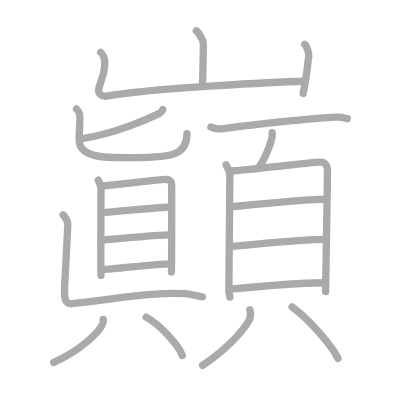
t = 0.00 s
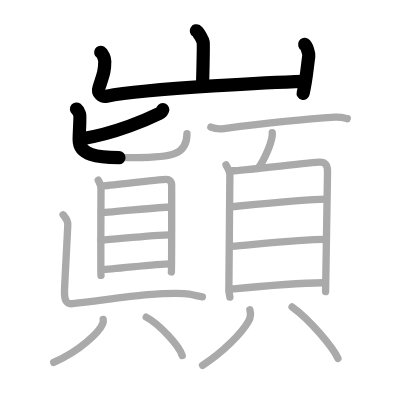
t = 4.50 s
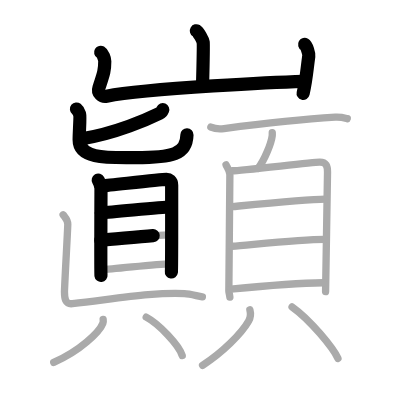
t = 8.75 s
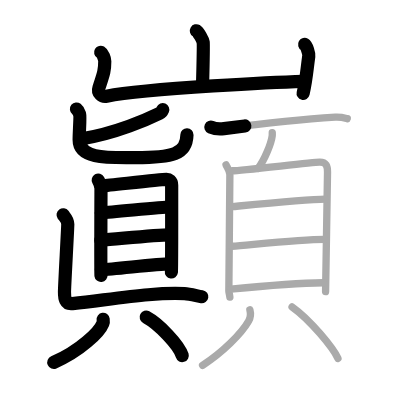
t = 13.25 s
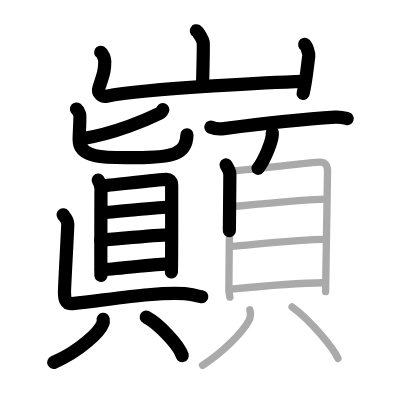
t = 15.50 s
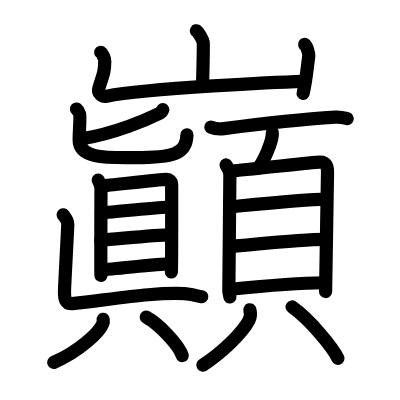
t = 22.00 s

The animated SVG that drew these frames (rendered in a browser with its animation timeline set to each time). Animation: 22 SMIL elements (animate=22); one cycle of 22.00 s.

<?xml version="1.0" standalone="no"?>
<!DOCTYPE svg PUBLIC "-//W3C//DTD SVG 1.1//EN"   "http://www.w3.org/Graphics/SVG/1.1/DTD/svg11.dtd">
<svg width="400px" height="400px"  version="1.1" xmlns="http://www.w3.org/2000/svg">
  <defs>
    <marker id="Triangle" viewBox="0 0 10 10" refX="0" refY="5" markerUnits="strokeWidth" markerWidth="3" style="stroke-opacity:0%;fill:#aaaaaa;" markerHeight="2" orient="auto">
      <path d="M 0 0 L 10 5 L 0 10 z" />
    </marker>
    
    <marker id="Arrow" viewBox="0 0 10 10" refX="5" refY="5" markerUnits="strokeWidth" markerWidth="1.8" style="stroke-opacity:0%;fill:#770000;" markerHeight="2" orient="auto">
      <path d="M 0 4 L 6 4 L 4 1 L 10 5 L 4 9 L 6 6 L 0 6 z" />
        <circle cx="5" cy="5" r="5" />
      </marker>
    
    <marker id="TriangleRed" viewBox="0 0 10 10" refX="0" refY="5" markerUnits="strokeWidth" markerWidth="3" style="stroke-opacity:0%;fill:#CC0000;" markerHeight="2" orient="auto">
      <path d="M 0 0 L 10 5 L 0 10 z" />
    </marker>
    
    <marker id="ArrowRed" viewBox="0 0 10 10" refX="5" refY="5" markerUnits="strokeWidth" markerWidth="1.8" style="stroke-opacity:0%;fill:#CC0000;" markerHeight="2" orient="auto">
      <path d="M 0 4 L 6 4 L 4 1 L 10 5 L 4 9 L 6 6 L 0 6 z" />
        <circle cx="5" cy="5" r="5" />
      </marker>
    
  </defs>
  
  <path style="fill:#ffffff; fill-opacity:100%; fill-rule:evenodd; stroke-width:0;" d="M 0 0 L 400px 0 L 400px 400px L 0 400px L 0 0" />

  <g transform="scale(3.6697247706422 3.6697247706422)">
<path style="fill:none; fill-opacity:0%; fill-rule:evenodd; stroke:#aaaaaa; stroke-opacity:100%; stroke-width: 1.5pt; stroke-linejoin:round; stroke-linecap:round;" d="M53.51 8.38c0.56 0.33 1.75 2.48 1.86 3.15c0.11 0.66-0.07 7.58-0.18 11.73"></path>
<path style="fill:none; fill-opacity:0%; fill-rule:evenodd; stroke:#aaaaaa; stroke-opacity:100%; stroke-width: 1.5pt; stroke-linejoin:round; stroke-linecap:round;" d="M27.43 14.25c0.56 0.33 1.12 1.73 1.12 2.41c0 2.59-0.3 3.34-1.59 7.26c-0.48 1.45 0.81 2.53 2.11 2.28C40.5 24 77.9 22.28 82.92 22.15"></path>
<path style="fill:none; fill-opacity:0%; fill-rule:evenodd; stroke:#aaaaaa; stroke-opacity:100%; stroke-width: 1.5pt; stroke-linejoin:round; stroke-linecap:round;" d="M83.02 12.12c0.56 0.33 1.21 2.48 1.12 3.15c-0.56 4.07-0.64 6.23-1.54 10.19"></path>
<path style="fill:none; fill-opacity:0%; fill-rule:evenodd; stroke:#aaaaaa; stroke-opacity:100%; stroke-width: 1.5pt; stroke-linejoin:round; stroke-linecap:round;" d="M44.35 29.88c-0.22 0.52-0.43 0.78-0.89 1.01c-2.96 1.46-11.91 5.49-21.47 6.98"></path>
<path style="fill:none; fill-opacity:0%; fill-rule:evenodd; stroke:#aaaaaa; stroke-opacity:100%; stroke-width: 1.5pt; stroke-linejoin:round; stroke-linecap:round;" d="M20.84 29.7c0.62 0.5 0.66 0.83 0.87 1.5c0.2 0.67-0.14 4.81-0.14 6.9c0 5.37 8.26 4.86 15.3 4.86c10.21 0 14.08-0.88 14.08-6.52"></path>
<path style="fill:none; fill-opacity:0%; fill-rule:evenodd; stroke:#aaaaaa; stroke-opacity:100%; stroke-width: 1.5pt; stroke-linejoin:round; stroke-linecap:round;" d="M26.77 49.09c0.31 0.56 0.75 1.58 0.75 2.33c0 0.75-0.1 22.88 0 23.63"></path>
<path style="fill:none; fill-opacity:0%; fill-rule:evenodd; stroke:#aaaaaa; stroke-opacity:100%; stroke-width: 1.5pt; stroke-linejoin:round; stroke-linecap:round;" d="M28.03 50.64c1.73-0.09 15.73-1.78 17.31-1.75c0.73 0.01 1.44 0.37 1.44 1.57c0 0.9 0.03 23.09-0.08 23.64"></path>
<path style="fill:none; fill-opacity:0%; fill-rule:evenodd; stroke:#aaaaaa; stroke-opacity:100%; stroke-width: 1.5pt; stroke-linejoin:round; stroke-linecap:round;" d="M27.6 57.95c3.42-0.13 16.01-1.54 18.79-1.54"></path>
<path style="fill:none; fill-opacity:0%; fill-rule:evenodd; stroke:#aaaaaa; stroke-opacity:100%; stroke-width: 1.5pt; stroke-linejoin:round; stroke-linecap:round;" d="M27.47 65.46c4.59-0.31 14.53-1.47 18.98-1.47"></path>
<path style="fill:none; fill-opacity:0%; fill-rule:evenodd; stroke:#aaaaaa; stroke-opacity:100%; stroke-width: 1.5pt; stroke-linejoin:round; stroke-linecap:round;" d="M27.62 73.45c3.44 0 14.41-1.55 18.86-1.55"></path>
<path style="fill:none; fill-opacity:0%; fill-rule:evenodd; stroke:#aaaaaa; stroke-opacity:100%; stroke-width: 1.5pt; stroke-linejoin:round; stroke-linecap:round;" d="M17.2 58.52c0.54 0.74 1.27 1.3 1.27 2.61c0 1.31-0.9 16.77-0.9 18.45s0.19 3.4 2.17 3.17c14.21-1.68 22.59-3.11 30.52-2.74c1.63 0.08 3.62 0.69 4.89 0.87"></path>
<path style="fill:none; fill-opacity:0%; fill-rule:evenodd; stroke:#aaaaaa; stroke-opacity:100%; stroke-width: 1.5pt; stroke-linejoin:round; stroke-linecap:round;" d="M28.11 87.02c0.04 0.28 0.08 0.72-0.08 1.11c-0.92 2.34-6.18 7.48-13.39 10.63"></path>
<path style="fill:none; fill-opacity:0%; fill-rule:evenodd; stroke:#aaaaaa; stroke-opacity:100%; stroke-width: 1.5pt; stroke-linejoin:round; stroke-linecap:round;" d="M39.84 86.42c3.46 1.85 8.95 7.6 9.82 10.48"></path>
<path style="fill:none; fill-opacity:0%; fill-rule:evenodd; stroke:#aaaaaa; stroke-opacity:100%; stroke-width: 1.5pt; stroke-linejoin:round; stroke-linecap:round;" d="M57.46 34.63c0.93 0.41 2.65 0.53 3.58 0.41c10.33-1.35 21.36-2.56 30.32-3.11c1.55-0.09 2.49 0.2 3.27 0.4"></path>
<path style="fill:none; fill-opacity:0%; fill-rule:evenodd; stroke:#aaaaaa; stroke-opacity:100%; stroke-width: 1.5pt; stroke-linejoin:round; stroke-linecap:round;" d="M74.19 36.15c0.01 0.22 0.02 0.57-0.02 0.89c-0.24 1.86-1.94 6.34-3.84 8.84"></path>
<path style="fill:none; fill-opacity:0%; fill-rule:evenodd; stroke:#aaaaaa; stroke-opacity:100%; stroke-width: 1.5pt; stroke-linejoin:round; stroke-linecap:round;" d="M61.6 44.93c0.42 0.87 1.04 1.54 1.04 2.67c0 1.13-0.28 31.08-0.28 31.65c0 0.56 0.14 0.57 0.28 1.71"></path>
<path style="fill:none; fill-opacity:0%; fill-rule:evenodd; stroke:#aaaaaa; stroke-opacity:100%; stroke-width: 1.5pt; stroke-linejoin:round; stroke-linecap:round;" d="M63.34 46.54c2.38-0.01 21.57-2.32 23.75-2.37c1.81-0.04 2.16 1.1 2.16 2.73c0 1.35-0.53 31.74-0.53 32.58"></path>
<path style="fill:none; fill-opacity:0%; fill-rule:evenodd; stroke:#aaaaaa; stroke-opacity:100%; stroke-width: 1.5pt; stroke-linejoin:round; stroke-linecap:round;" d="M63.3 56.31c4.15-0.4 20.26-2.04 25.36-2.07"></path>
<path style="fill:none; fill-opacity:0%; fill-rule:evenodd; stroke:#aaaaaa; stroke-opacity:100%; stroke-width: 1.5pt; stroke-linejoin:round; stroke-linecap:round;" d="M63.19 67.1c5.49-0.42 18.68-1.82 25.19-1.87"></path>
<path style="fill:none; fill-opacity:0%; fill-rule:evenodd; stroke:#aaaaaa; stroke-opacity:100%; stroke-width: 1.5pt; stroke-linejoin:round; stroke-linecap:round;" d="M62.88 78.81c5.49-0.55 18.25-1.71 25.19-1.76"></path>
<path style="fill:none; fill-opacity:0%; fill-rule:evenodd; stroke:#aaaaaa; stroke-opacity:100%; stroke-width: 1.5pt; stroke-linejoin:round; stroke-linecap:round;" d="M68.09 84.41c0.35 1.33 0.27 2.01-0.33 3.07c-1.96 3.45-7.18 8.6-12.56 12.07"></path>
<path style="fill:none; fill-opacity:0%; fill-rule:evenodd; stroke:#aaaaaa; stroke-opacity:100%; stroke-width: 1.5pt; stroke-linejoin:round; stroke-linecap:round;" d="M79.59 83.64c4.93 3.48 11.15 11.13 12.5 14.01"></path>

<path style="fill:none; fill-opacity:0%; fill-rule:evenodd; stroke:#000000; stroke-opacity:100%; stroke-width: 2.7pt; stroke-linejoin:round; stroke-linecap:round;" d="M53.51 8.38c0.56 0.33 1.75 2.48 1.86 3.15c0.11 0.66-0.07 7.58-0.18 11.73" pathLength="100" stroke-dashoffset="100" stroke-dasharray="100 105"><animate id="dashAnim1" attributeName="stroke-dashoffset" from="100" to="0" dur="1s" calcMode="linear" fill="freeze"/></path>
<path style="fill:none; fill-opacity:0%; fill-rule:evenodd; stroke:#000000; stroke-opacity:100%; stroke-width: 2.7pt; stroke-linejoin:round; stroke-linecap:round;" d="M27.43 14.25c0.56 0.33 1.12 1.73 1.12 2.41c0 2.59-0.3 3.34-1.59 7.26c-0.48 1.45 0.81 2.53 2.11 2.28C40.5 24 77.9 22.28 82.92 22.15" pathLength="100" stroke-dashoffset="100" stroke-dasharray="100 105"><animate id="dashAnim2" attributeName="stroke-dashoffset" from="100" to="0" dur="1s" calcMode="linear" begin="dashAnim1.end" fill="freeze"/></path>
<path style="fill:none; fill-opacity:0%; fill-rule:evenodd; stroke:#000000; stroke-opacity:100%; stroke-width: 2.7pt; stroke-linejoin:round; stroke-linecap:round;" d="M83.02 12.12c0.56 0.33 1.21 2.48 1.12 3.15c-0.56 4.07-0.64 6.23-1.54 10.19" pathLength="100" stroke-dashoffset="100" stroke-dasharray="100 105"><animate id="dashAnim3" attributeName="stroke-dashoffset" from="100" to="0" dur="1s" calcMode="linear" begin="dashAnim2.end" fill="freeze"/></path>
<path style="fill:none; fill-opacity:0%; fill-rule:evenodd; stroke:#000000; stroke-opacity:100%; stroke-width: 2.7pt; stroke-linejoin:round; stroke-linecap:round;" d="M44.35 29.88c-0.22 0.52-0.43 0.78-0.89 1.01c-2.96 1.46-11.91 5.49-21.47 6.98" pathLength="100" stroke-dashoffset="100" stroke-dasharray="100 105"><animate id="dashAnim4" attributeName="stroke-dashoffset" from="100" to="0" dur="1s" calcMode="linear" begin="dashAnim3.end" fill="freeze"/></path>
<path style="fill:none; fill-opacity:0%; fill-rule:evenodd; stroke:#000000; stroke-opacity:100%; stroke-width: 2.7pt; stroke-linejoin:round; stroke-linecap:round;" d="M20.84 29.7c0.62 0.5 0.66 0.83 0.87 1.5c0.2 0.67-0.14 4.81-0.14 6.9c0 5.37 8.26 4.86 15.3 4.86c10.21 0 14.08-0.88 14.08-6.52" pathLength="100" stroke-dashoffset="100" stroke-dasharray="100 105"><animate id="dashAnim5" attributeName="stroke-dashoffset" from="100" to="0" dur="1s" calcMode="linear" begin="dashAnim4.end" fill="freeze"/></path>
<path style="fill:none; fill-opacity:0%; fill-rule:evenodd; stroke:#000000; stroke-opacity:100%; stroke-width: 2.7pt; stroke-linejoin:round; stroke-linecap:round;" d="M26.77 49.09c0.31 0.56 0.75 1.58 0.75 2.33c0 0.75-0.1 22.88 0 23.63" pathLength="100" stroke-dashoffset="100" stroke-dasharray="100 105"><animate id="dashAnim6" attributeName="stroke-dashoffset" from="100" to="0" dur="1s" calcMode="linear" begin="dashAnim5.end" fill="freeze"/></path>
<path style="fill:none; fill-opacity:0%; fill-rule:evenodd; stroke:#000000; stroke-opacity:100%; stroke-width: 2.7pt; stroke-linejoin:round; stroke-linecap:round;" d="M28.03 50.64c1.73-0.09 15.73-1.78 17.31-1.75c0.73 0.01 1.44 0.37 1.44 1.57c0 0.9 0.03 23.09-0.08 23.64" pathLength="100" stroke-dashoffset="100" stroke-dasharray="100 105"><animate id="dashAnim7" attributeName="stroke-dashoffset" from="100" to="0" dur="1s" calcMode="linear" begin="dashAnim6.end" fill="freeze"/></path>
<path style="fill:none; fill-opacity:0%; fill-rule:evenodd; stroke:#000000; stroke-opacity:100%; stroke-width: 2.7pt; stroke-linejoin:round; stroke-linecap:round;" d="M27.6 57.95c3.42-0.13 16.01-1.54 18.79-1.54" pathLength="100" stroke-dashoffset="100" stroke-dasharray="100 105"><animate id="dashAnim8" attributeName="stroke-dashoffset" from="100" to="0" dur="1s" calcMode="linear" begin="dashAnim7.end" fill="freeze"/></path>
<path style="fill:none; fill-opacity:0%; fill-rule:evenodd; stroke:#000000; stroke-opacity:100%; stroke-width: 2.7pt; stroke-linejoin:round; stroke-linecap:round;" d="M27.47 65.46c4.59-0.31 14.53-1.47 18.98-1.47" pathLength="100" stroke-dashoffset="100" stroke-dasharray="100 105"><animate id="dashAnim9" attributeName="stroke-dashoffset" from="100" to="0" dur="1s" calcMode="linear" begin="dashAnim8.end" fill="freeze"/></path>
<path style="fill:none; fill-opacity:0%; fill-rule:evenodd; stroke:#000000; stroke-opacity:100%; stroke-width: 2.7pt; stroke-linejoin:round; stroke-linecap:round;" d="M27.62 73.45c3.44 0 14.41-1.55 18.86-1.55" pathLength="100" stroke-dashoffset="100" stroke-dasharray="100 105"><animate id="dashAnim10" attributeName="stroke-dashoffset" from="100" to="0" dur="1s" calcMode="linear" begin="dashAnim9.end" fill="freeze"/></path>
<path style="fill:none; fill-opacity:0%; fill-rule:evenodd; stroke:#000000; stroke-opacity:100%; stroke-width: 2.7pt; stroke-linejoin:round; stroke-linecap:round;" d="M17.2 58.52c0.54 0.74 1.27 1.3 1.27 2.61c0 1.31-0.9 16.77-0.9 18.45s0.19 3.4 2.17 3.17c14.21-1.68 22.59-3.11 30.52-2.74c1.63 0.08 3.62 0.69 4.89 0.87" pathLength="100" stroke-dashoffset="100" stroke-dasharray="100 105"><animate id="dashAnim11" attributeName="stroke-dashoffset" from="100" to="0" dur="1s" calcMode="linear" begin="dashAnim10.end" fill="freeze"/></path>
<path style="fill:none; fill-opacity:0%; fill-rule:evenodd; stroke:#000000; stroke-opacity:100%; stroke-width: 2.7pt; stroke-linejoin:round; stroke-linecap:round;" d="M28.11 87.02c0.04 0.28 0.08 0.72-0.08 1.11c-0.92 2.34-6.18 7.48-13.39 10.63" pathLength="100" stroke-dashoffset="100" stroke-dasharray="100 105"><animate id="dashAnim12" attributeName="stroke-dashoffset" from="100" to="0" dur="1s" calcMode="linear" begin="dashAnim11.end" fill="freeze"/></path>
<path style="fill:none; fill-opacity:0%; fill-rule:evenodd; stroke:#000000; stroke-opacity:100%; stroke-width: 2.7pt; stroke-linejoin:round; stroke-linecap:round;" d="M39.84 86.42c3.46 1.85 8.95 7.6 9.82 10.48" pathLength="100" stroke-dashoffset="100" stroke-dasharray="100 105"><animate id="dashAnim13" attributeName="stroke-dashoffset" from="100" to="0" dur="1s" calcMode="linear" begin="dashAnim12.end" fill="freeze"/></path>
<path style="fill:none; fill-opacity:0%; fill-rule:evenodd; stroke:#000000; stroke-opacity:100%; stroke-width: 2.7pt; stroke-linejoin:round; stroke-linecap:round;" d="M57.46 34.63c0.93 0.41 2.65 0.53 3.58 0.41c10.33-1.35 21.36-2.56 30.32-3.11c1.55-0.09 2.49 0.2 3.27 0.4" pathLength="100" stroke-dashoffset="100" stroke-dasharray="100 105"><animate id="dashAnim14" attributeName="stroke-dashoffset" from="100" to="0" dur="1s" calcMode="linear" begin="dashAnim13.end" fill="freeze"/></path>
<path style="fill:none; fill-opacity:0%; fill-rule:evenodd; stroke:#000000; stroke-opacity:100%; stroke-width: 2.7pt; stroke-linejoin:round; stroke-linecap:round;" d="M74.19 36.15c0.01 0.22 0.02 0.57-0.02 0.89c-0.24 1.86-1.94 6.34-3.84 8.84" pathLength="100" stroke-dashoffset="100" stroke-dasharray="100 105"><animate id="dashAnim15" attributeName="stroke-dashoffset" from="100" to="0" dur="1s" calcMode="linear" begin="dashAnim14.end" fill="freeze"/></path>
<path style="fill:none; fill-opacity:0%; fill-rule:evenodd; stroke:#000000; stroke-opacity:100%; stroke-width: 2.7pt; stroke-linejoin:round; stroke-linecap:round;" d="M61.6 44.93c0.42 0.87 1.04 1.54 1.04 2.67c0 1.13-0.28 31.08-0.28 31.65c0 0.56 0.14 0.57 0.28 1.71" pathLength="100" stroke-dashoffset="100" stroke-dasharray="100 105"><animate id="dashAnim16" attributeName="stroke-dashoffset" from="100" to="0" dur="1s" calcMode="linear" begin="dashAnim15.end" fill="freeze"/></path>
<path style="fill:none; fill-opacity:0%; fill-rule:evenodd; stroke:#000000; stroke-opacity:100%; stroke-width: 2.7pt; stroke-linejoin:round; stroke-linecap:round;" d="M63.34 46.54c2.38-0.01 21.57-2.32 23.75-2.37c1.81-0.04 2.16 1.1 2.16 2.73c0 1.35-0.53 31.74-0.53 32.58" pathLength="100" stroke-dashoffset="100" stroke-dasharray="100 105"><animate id="dashAnim17" attributeName="stroke-dashoffset" from="100" to="0" dur="1s" calcMode="linear" begin="dashAnim16.end" fill="freeze"/></path>
<path style="fill:none; fill-opacity:0%; fill-rule:evenodd; stroke:#000000; stroke-opacity:100%; stroke-width: 2.7pt; stroke-linejoin:round; stroke-linecap:round;" d="M63.3 56.31c4.15-0.4 20.26-2.04 25.36-2.07" pathLength="100" stroke-dashoffset="100" stroke-dasharray="100 105"><animate id="dashAnim18" attributeName="stroke-dashoffset" from="100" to="0" dur="1s" calcMode="linear" begin="dashAnim17.end" fill="freeze"/></path>
<path style="fill:none; fill-opacity:0%; fill-rule:evenodd; stroke:#000000; stroke-opacity:100%; stroke-width: 2.7pt; stroke-linejoin:round; stroke-linecap:round;" d="M63.19 67.1c5.49-0.42 18.68-1.82 25.19-1.87" pathLength="100" stroke-dashoffset="100" stroke-dasharray="100 105"><animate id="dashAnim19" attributeName="stroke-dashoffset" from="100" to="0" dur="1s" calcMode="linear" begin="dashAnim18.end" fill="freeze"/></path>
<path style="fill:none; fill-opacity:0%; fill-rule:evenodd; stroke:#000000; stroke-opacity:100%; stroke-width: 2.7pt; stroke-linejoin:round; stroke-linecap:round;" d="M62.88 78.81c5.49-0.55 18.25-1.71 25.19-1.76" pathLength="100" stroke-dashoffset="100" stroke-dasharray="100 105"><animate id="dashAnim20" attributeName="stroke-dashoffset" from="100" to="0" dur="1s" calcMode="linear" begin="dashAnim19.end" fill="freeze"/></path>
<path style="fill:none; fill-opacity:0%; fill-rule:evenodd; stroke:#000000; stroke-opacity:100%; stroke-width: 2.7pt; stroke-linejoin:round; stroke-linecap:round;" d="M68.09 84.41c0.35 1.33 0.27 2.01-0.33 3.07c-1.96 3.45-7.18 8.6-12.56 12.07" pathLength="100" stroke-dashoffset="100" stroke-dasharray="100 105"><animate id="dashAnim21" attributeName="stroke-dashoffset" from="100" to="0" dur="1s" calcMode="linear" begin="dashAnim20.end" fill="freeze"/></path>
<path style="fill:none; fill-opacity:0%; fill-rule:evenodd; stroke:#000000; stroke-opacity:100%; stroke-width: 2.7pt; stroke-linejoin:round; stroke-linecap:round;" d="M79.59 83.64c4.93 3.48 11.15 11.13 12.5 14.01" pathLength="100" stroke-dashoffset="100" stroke-dasharray="100 105"><animate id="dashAnim22" attributeName="stroke-dashoffset" from="100" to="0" dur="1s" calcMode="linear" begin="dashAnim21.end" fill="freeze"/></path>

</g>

</svg>  
          
